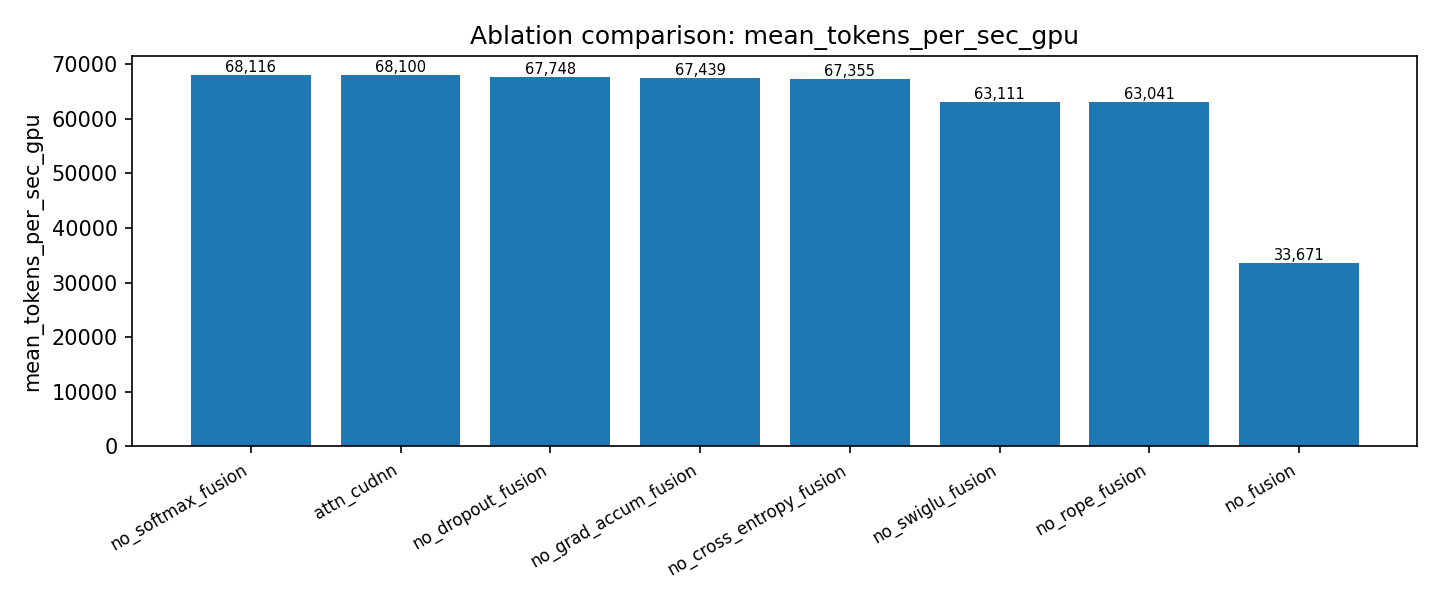

Data behind this chart, as committed beside it:
run_name, mean_tokens_per_sec_gpu, mean_tflops_per_gpu, median_elapsed_ms, final_lm_loss, mean_lm_loss_last_10pct, total_iterations, speedup
no_softmax_fusion, 68116, 336.3, 962.1, 5.102, 5.09, 100, 1
attn_cudnn, 68100, 336.2, 958.7, 5.099, 5.086, 100, 1.0
no_dropout_fusion, 67748, 334.5, 967.0, 5.282, 5.267, 100, 0.9948
no_grad_accum_fusion, 67439, 332.9, 970.0, 5.276, 5.263, 100, 0.9903
no_cross_entropy_fusion, 67355, 332.5, 973.3, 5.154, 5.142, 100, 0.9891
no_swiglu_fusion, 63111, 311.6, 1037, 5.187, 5.175, 100, 0.9267
no_rope_fusion, 63041, 311.2, 1032, 5.122, 5.111, 100, 0.9257
no_fusion, 33671, 166.2, 1948, 5.19, 5.177, 100, 0.4944
